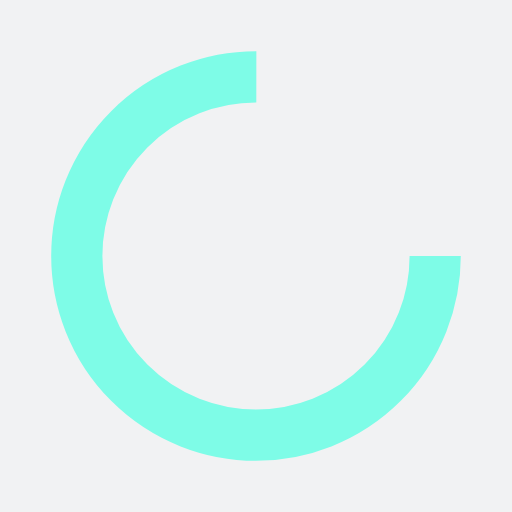
t = 0.00 s
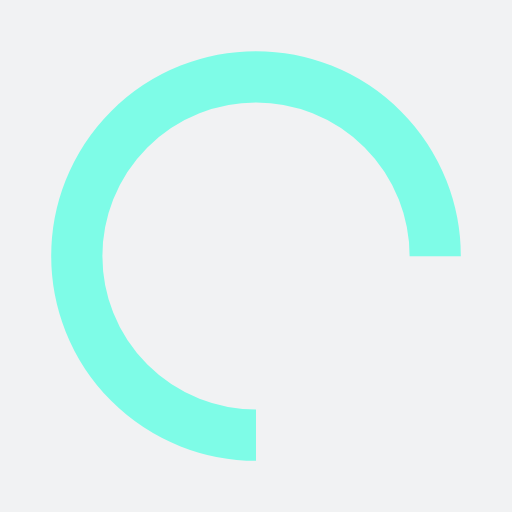
t = 0.25 s
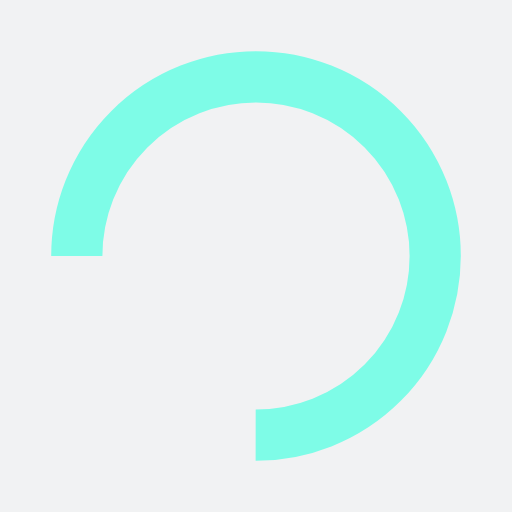
t = 0.50 s
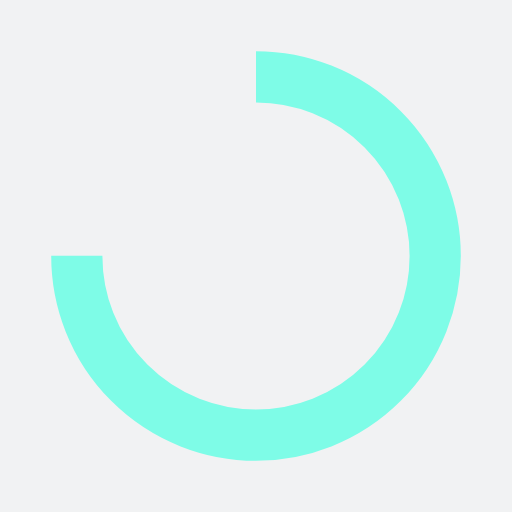
t = 0.75 s

The animated SVG that drew these frames (rendered in a browser with its animation timeline set to each time). Animation: 1 SMIL element (animateTransform=1); one cycle of 1.00 s, repeats indefinitely.

<?xml version="1.0" encoding="utf-8"?>
<svg xmlns="http://www.w3.org/2000/svg" xmlns:xlink="http://www.w3.org/1999/xlink" style="margin: auto; background: rgb(241, 242, 243); display: block; shape-rendering: auto;" width="200px" height="200px" viewBox="0 0 100 100" preserveAspectRatio="xMidYMid">
<circle cx="50" cy="50" fill="none" stroke="#7efce7" stroke-width="10" r="35" stroke-dasharray="164.93361431346415 56.97787143782138">
  <animateTransform attributeName="transform" type="rotate" repeatCount="indefinite" dur="1s" values="0 50 50;360 50 50" keyTimes="0;1"></animateTransform>
</circle>
<!-- [ldio] generated by https://loading.io/ --></svg>